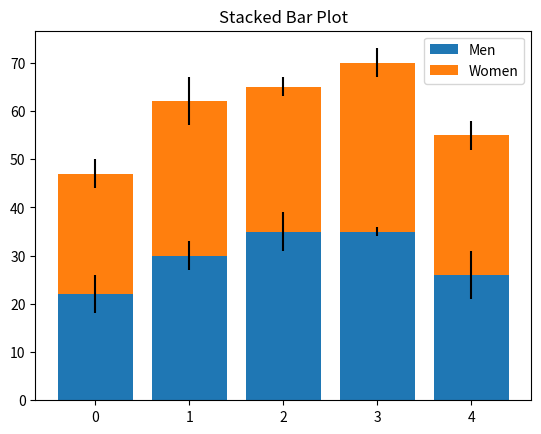

Reproduce this figure in Python.
import matplotlib.pyplot as plt

men = [22, 30, 35, 35, 26]
women = [25, 32, 30, 35, 29]

men_sd = [4, 3, 4, 1, 5]
women_sd = [3, 5, 2, 3, 3]

plt.bar(range(5), men, yerr=men_sd, label='Men')
plt.bar(range(5), women, bottom=men, yerr=women_sd, label='Women')

plt.legend()
plt.title("Stacked Bar Plot")
plt.show()
